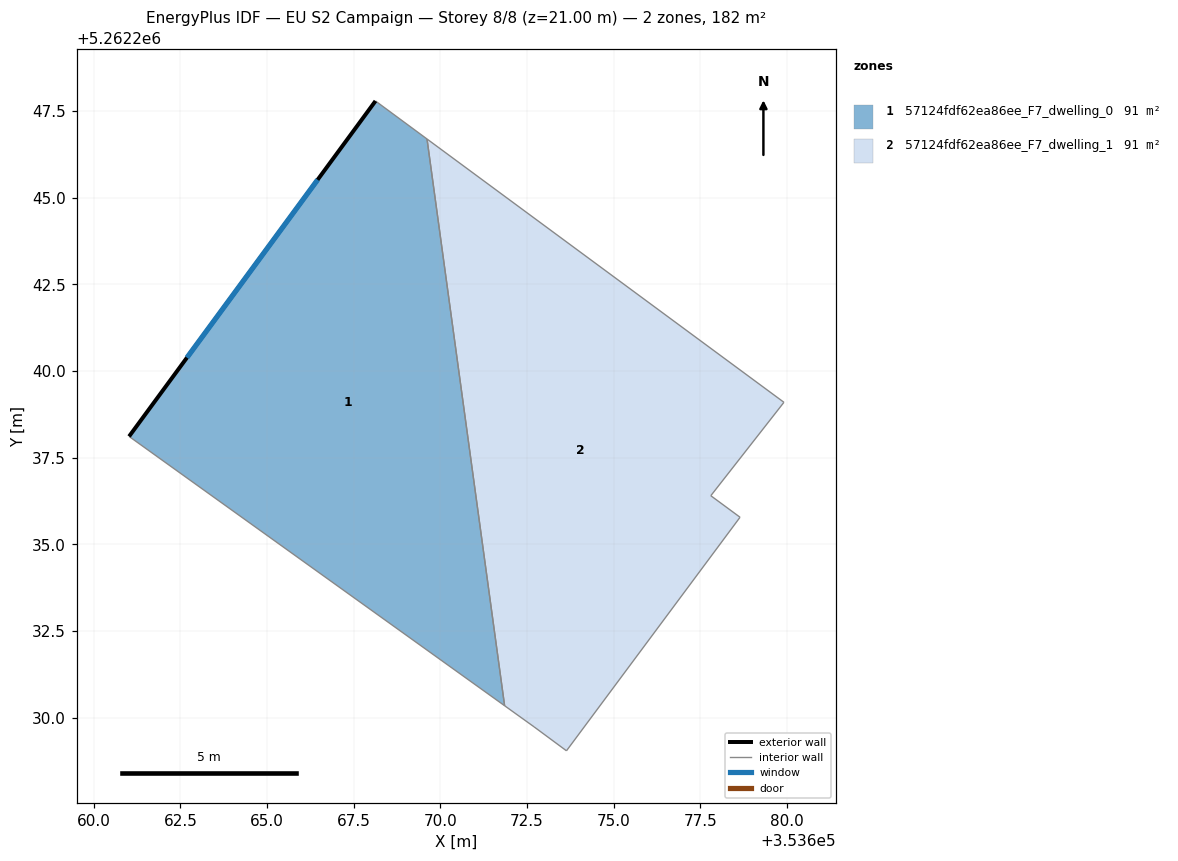
=== STOREY PLAN SPEC (per zone: floor XY polygon, exterior-wall plan segments, windows/doors) ===
zone 1: 57124fdf62ea86ee_F7_dwelling_0  (90.9 m²)
  floor: (353669.61, 5262246.69) (353671.85, 5262230.35) (353661.02, 5262238.12) (353668.13, 5262247.79)
  exterior wall: (353668.13, 5262247.79) – (353661.02, 5262238.12)  [12.0 m]
    window: (353666.46, 5262245.52) – (353662.69, 5262240.39)  [10.1 m²]
  interior walls: 3
zone 2: 57124fdf62ea86ee_F7_dwelling_1  (90.9 m²)
  floor: (353679.91, 5262239.10) (353677.80, 5262236.41) (353678.64, 5262235.79) (353673.64, 5262229.05) (353672.70, 5262229.74) (353671.85, 5262230.35) (353669.61, 5262246.69)
  interior walls: 7

=== DERIVED (storey summary) ===
Building: EU S2 Campaign
Storey: 8 of 8  (floor level z = 21.00 m)
Storey gross floor area: 181.8 m²
Zones on this storey: 2
  - 57124fdf62ea86ee_F7_dwelling_0: floor 90.9 m²; exterior wall 12.0 m (36.0 m²); 1 window(s) 10.1 m²; WWR 28.1%
  - 57124fdf62ea86ee_F7_dwelling_1: floor 90.9 m²
Zone adjacency (shared interzone walls):
  - 57124fdf62ea86ee_F7_dwelling_0 ↔ 57124fdf62ea86ee_F7_dwelling_1